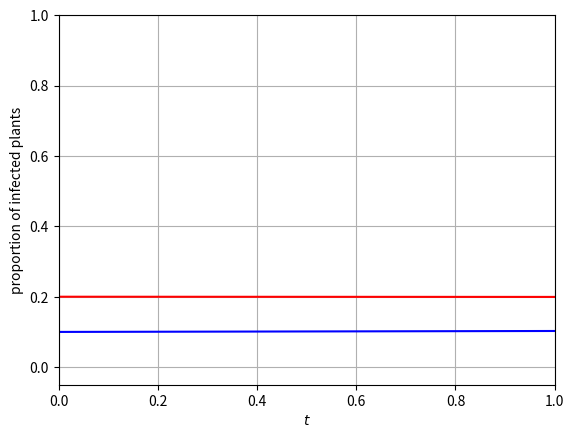

Here is the Python script that generated this plot:
import numpy as np
from scipy.integrate import odeint
import matplotlib.pyplot as plt

########################################################################################################################
def f_function(y, t):
    S = y[0]
    I = y[0]
    U = y[0]
    W = y[0]
    N= S + I
    V= U+ W

    S_prime = b * (S /( S + epsilon * I)) * S * ( 1- N / theta) - beta * S * W - h * S + g * I
    I_prime = b * (epsilon * I /(S + epsilon * I)) * I * ( 1- N / theta) + beta * S * W - (alpha + h + g ) * I
    U_prime = a* V * (1 - (V / (kappa * N))) - gamma * I * U - ( mu+ c)  * U
    W_prime = gamma * I * U - (mu + c ) * W
    deterministic_part = np.array([ S_prime, I_prime, U_prime, W_prime])
    return deterministic_part

#######################################################################################################################

b = 0.05
epsilon = 0.1
theta = 0.5
beta = 0.008
h = 0.003
g = 0.003
alpha = 0.003
a = 0.2
kappa = 500
gamma = 0.008
mu = 0.06
c = 0.06

########################################################################################################################
y_zero = np.array([0.1, 0.2, 0.1, 0.1])
t = np.linspace(0, 120, 1000)
sol = odeint(f_function, y_zero, t)

plt.plot(t, sol[:, 0], 'b')
plt.plot(t, sol[:, 1], 'r')
#plt.plot([0.6+7, 1.1+13, 1.7+21, 2.4+28,2.8+35,3.4+42], [0.005, 0.007, 0.008, 0.02,.17+0.4,0.031+0.8], 'ro')
#plt.plot(t, sol[:, 4], 'r', label='$I_v$')
#plt.tight_layout()
plt.xlabel('$t$')
plt.ylabel('proportion of infected plants')
plt.ylim(-0.05,1)
plt.xlim(0,1)
plt.grid()
plt.show()